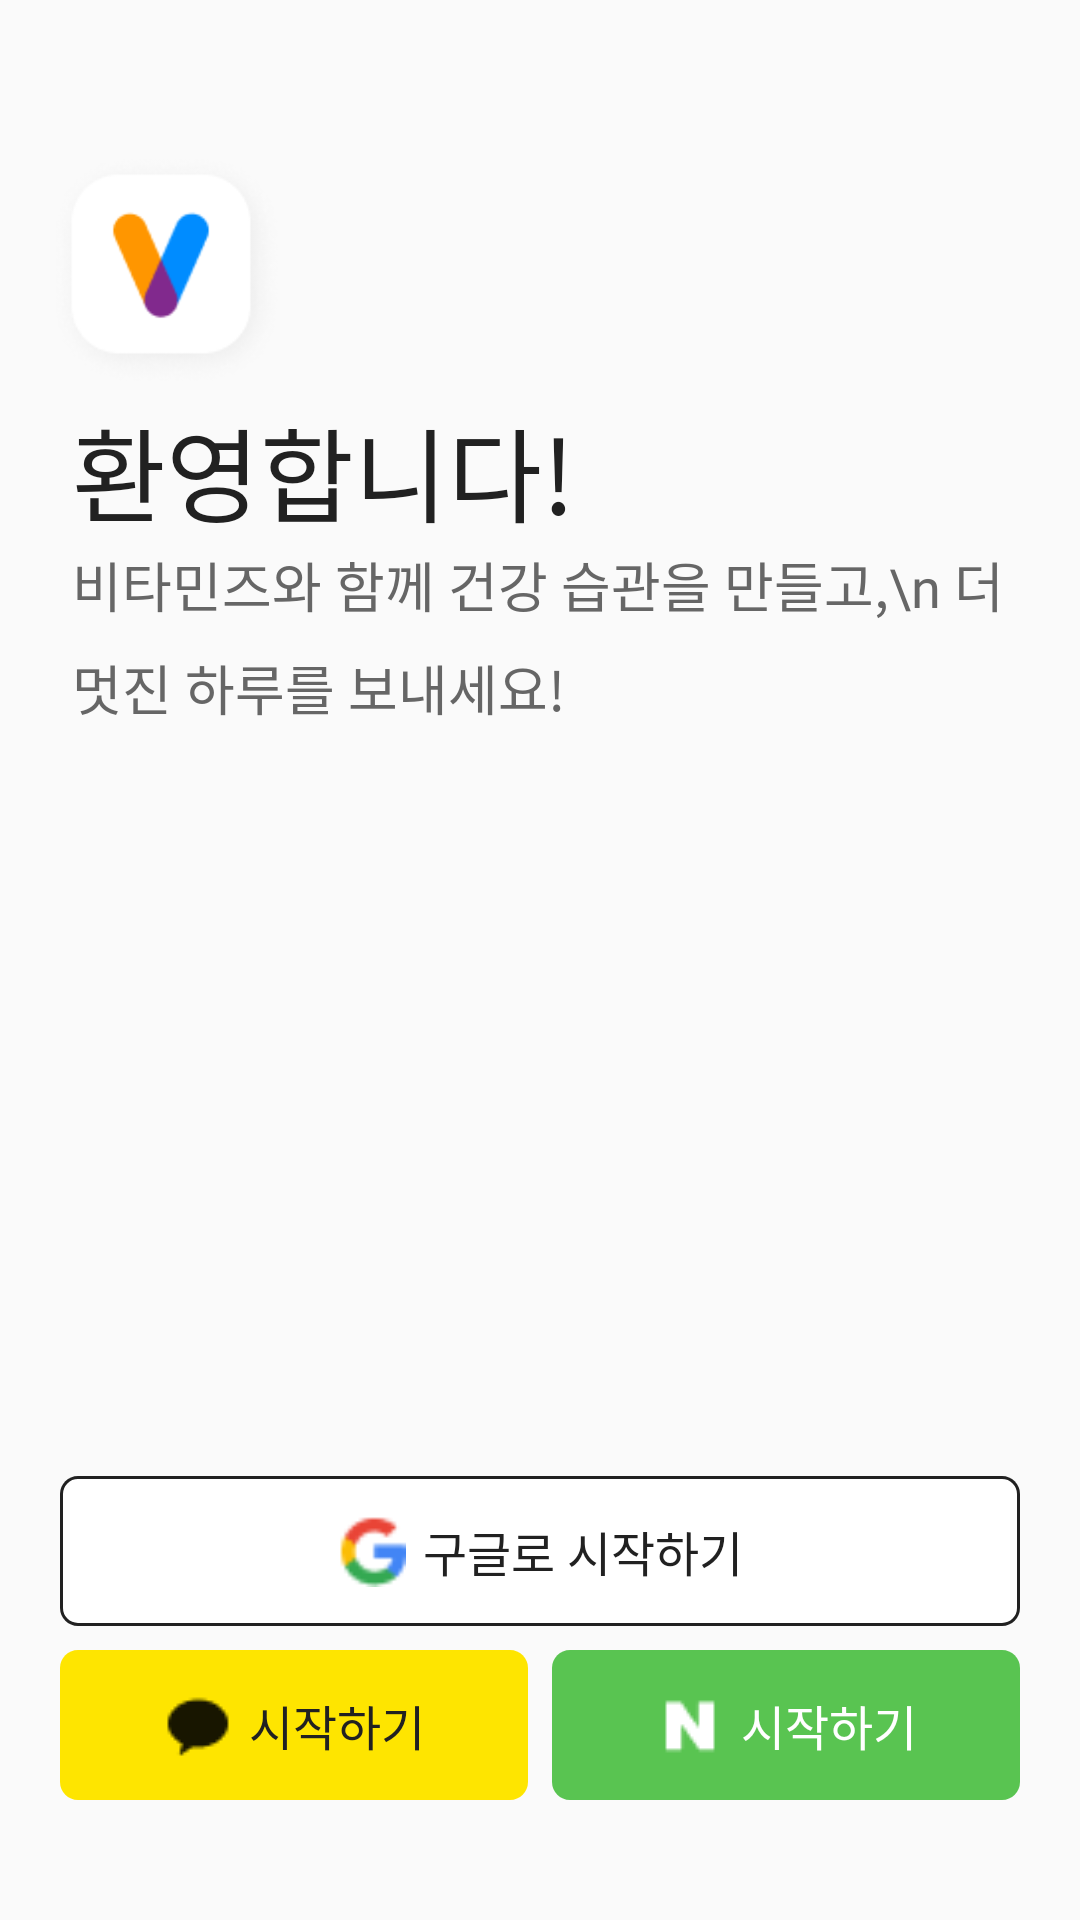

This screen was rendered from an Android layout file. Write that file and the resources it references.
<!-- AndroidManifest.xml: application theme AppTheme -->
<!-- res/layout/activity_login.xml -->
<?xml version="1.0" encoding="utf-8"?>
<layout xmlns:android="http://schemas.android.com/apk/res/android"
    xmlns:app="http://schemas.android.com/apk/res-auto"
    xmlns:tools="http://schemas.android.com/tools">

    <data>

    </data>

    <androidx.constraintlayout.widget.ConstraintLayout
        android:layout_width="match_parent"
        android:layout_height="match_parent"
        tools:context=".login.LoginAct">

        <ImageView
            android:id="@+id/login_symbol"
            android:layout_width="88dp"
            android:layout_height="88dp"
            android:src="@drawable/ic_login_v_symbolhdpi"
            app:layout_constraintTop_toTopOf="parent"
            app:layout_constraintLeft_toLeftOf="parent"
            android:layout_marginTop="44dp"
            android:layout_marginLeft="10dp" />

        <TextView
            android:id="@+id/login_welcome"
            android:layout_width="match_parent"
            android:layout_height="wrap_content"
            android:text="환영합니다!"
            android:layout_marginLeft="24dp"
            android:layout_marginRight="24dp"
            android:textColor="#212121"
            android:textSize="34dp"
            android:fontFamily="@font/notosanskr_bold"
            app:layout_constraintTop_toBottomOf="@+id/login_symbol"
            app:layout_constraintLeft_toLeftOf="parent"
            app:layout_constraintRight_toRightOf="parent" />

        <TextView
            android:id="@+id/login_sub_title"
            android:layout_width="match_parent"
            android:layout_height="wrap_content"
            android:text="비타민즈와 함께 건강 습관을 만들고,\n 더 멋진 하루를 보내세요!"
            android:fontFamily="@font/notosanskr_regular"
            android:textColor="#666666"
            android:textSize="18dp"
            android:layout_marginRight="24dp"
            android:layout_marginLeft="24dp"
            android:lineHeight="29dp"
            app:layout_constraintTop_toBottomOf="@+id/login_welcome"
            app:layout_constraintLeft_toLeftOf="parent"
            app:layout_constraintRight_toRightOf="parent" />

        <LinearLayout
            android:id="@+id/google_login_btn"
            android:layout_width="match_parent"
            android:layout_height="50dp"
            android:background="@drawable/google_login_btn_bg"
            app:layout_constraintLeft_toLeftOf="parent"
            app:layout_constraintRight_toRightOf="parent"
            app:layout_constraintBottom_toTopOf="@+id/kakao_login_btn"
            android:orientation="horizontal"
            android:gravity="center"
            android:layout_marginLeft="20dp"
            android:layout_marginRight="20dp"
            android:layout_marginBottom="8dp">

            <ImageView
                android:layout_width="24dp"
                android:layout_height="24dp"
                android:src="@drawable/google_logo"
                android:layout_marginRight="5dp" />

            <TextView
                android:layout_width="wrap_content"
                android:layout_height="wrap_content"
                android:text="구글로 시작하기"
                android:fontFamily="@font/notosanskr_regular"
                android:textSize="16dp"
                android:textColor="#212121" />

        </LinearLayout>

        <LinearLayout
            android:id="@+id/kakao_login_btn"
            android:layout_width="0dp"
            android:layout_height="50dp"
            android:background="@drawable/kakao_login_btn_bg"
            app:layout_constraintLeft_toLeftOf="parent"
            app:layout_constraintRight_toLeftOf="@+id/naver_login_btn"
            app:layout_constraintBottom_toBottomOf="parent"
            android:orientation="horizontal"
            android:gravity="center"
            android:layout_marginLeft="20dp"
            android:layout_marginRight="8dp"
            android:layout_marginBottom="40dp">

            <ImageView
                android:layout_width="24dp"
                android:layout_height="24dp"
                android:src="@drawable/kakao_logo"
                android:layout_marginRight="5dp" />

            <TextView
                android:layout_width="wrap_content"
                android:layout_height="wrap_content"
                android:text="시작하기"
                android:fontFamily="@font/notosanskr_regular"
                android:textSize="16dp"
                android:textColor="#212121" />

        </LinearLayout>

        <LinearLayout
            android:id="@+id/naver_login_btn"
            android:layout_width="0dp"
            android:layout_height="50dp"
            android:background="@drawable/naver_login_btn_bg"
            app:layout_constraintLeft_toRightOf="@+id/kakao_login_btn"
            app:layout_constraintRight_toRightOf="parent"
            app:layout_constraintBottom_toBottomOf="parent"
            android:orientation="horizontal"
            android:gravity="center"
            android:layout_marginRight="20dp"
            android:layout_marginBottom="40dp">

            <ImageView
                android:layout_width="24dp"
                android:layout_height="24dp"
                android:src="@drawable/naver_logo"
                android:layout_marginRight="5dp" />

            <TextView
                android:layout_width="wrap_content"
                android:layout_height="wrap_content"
                android:text="시작하기"
                android:fontFamily="@font/notosanskr_regular"
                android:textSize="16dp"
                android:textColor="#FFFFFF" />

        </LinearLayout>


    </androidx.constraintlayout.widget.ConstraintLayout>
</layout>
<!-- resources referenced by this layout -->
<resources>
  <!-- drawable google_login_btn_bg (drawable) -->
  <?xml version="1.0" encoding="utf-8"?>
  <vector
      xmlns:android="http://schemas.android.com/apk/res/android"
      xmlns:aapt="http://schemas.android.com/aapt"
      android:width="320dp"
      android:height="50dp"
      android:viewportWidth="320"
      android:viewportHeight="50"
      >
  
      <group>
  
          <clip-path
              android:pathData="M6 0H314C317.314 0 320 2.68629 320 6V44C320 47.3137 317.314 50 314 50H6C2.68629 50 0 47.3137 0 44V6C0 2.68629 2.68629 0 6 0Z"
              />
  
          <path
              android:pathData="M0 0V50H320V0"
              android:fillColor="#FFFFFF"
              />
  
          <path
              android:pathData="M6 0H314C317.314 0 320 2.68629 320 6V44C320 47.3137 317.314 50 314 50H6C2.68629 50 0 47.3137 0 44V6C0 2.68629 2.68629 0 6 0Z"
              android:strokeWidth="2"
              android:strokeColor="#212121"
              />
  
      </group>
  
  </vector>
  <!-- drawable google_logo: png bitmap (drawable, 678 bytes) -->
  <!-- drawable ic_login_v_symbolhdpi: png bitmap (drawable, 5698 bytes) -->
  <!-- drawable kakao_login_btn_bg (drawable) -->
  <?xml version="1.0" encoding="utf-8"?>
  <vector
      xmlns:android="http://schemas.android.com/apk/res/android"
      xmlns:aapt="http://schemas.android.com/aapt"
      android:width="156dp"
      android:height="50dp"
      android:viewportWidth="156"
      android:viewportHeight="50"
      >
  
      <group>
  
          <clip-path
              android:pathData="M6 0H150C153.314 0 156 2.68629 156 6V44C156 47.3137 153.314 50 150 50H6C2.68629 50 0 47.3137 0 44V6C0 2.68629 2.68629 0 6 0Z"
              />
  
          <path
              android:pathData="M0 0V50H156V0"
              android:fillColor="#FEE500"
              />
  
      </group>
  
  </vector>
  <!-- drawable kakao_logo: png bitmap (drawable, 460 bytes) -->
  <!-- drawable naver_login_btn_bg (drawable) -->
  <?xml version="1.0" encoding="utf-8"?>
  <vector
      xmlns:android="http://schemas.android.com/apk/res/android"
      xmlns:aapt="http://schemas.android.com/aapt"
      android:width="156dp"
      android:height="50dp"
      android:viewportWidth="156"
      android:viewportHeight="50"
      >
  
      <group>
  
          <clip-path
              android:pathData="M6 0H150C153.314 0 156 2.68629 156 6V44C156 47.3137 153.314 50 150 50H6C2.68629 50 0 47.3137 0 44V6C0 2.68629 2.68629 0 6 0Z"
              />
  
          <path
              android:pathData="M0 0V50H156V0"
              android:fillColor="#59C451"
              />
  
      </group>
  
  </vector>
  <!-- drawable naver_logo: png bitmap (drawable, 323 bytes) -->
  <style name="AppTheme" parent="Theme.AppCompat.Light">
  
          <item name="colorPrimary">@color/grey50Light</item>
          <item name="colorPrimaryDark">@color/colorPrimaryDark</item>
          <item name="colorAccent">@color/VitaBlue</item>
          <item name="colorControlNormal">@color/grey300</item>
          <item name="colorControlActivated">@color/VitaBlue</item>
          <item name="android:colorControlActivated">@color/VitaBlue</item>
          <item name="android:statusBarColor">@color/grey50Light</item>
          <item name="android:windowLightStatusBar">true</item>
          <item name="windowNoTitle">true</item>
  
      </style>
  <color name="grey50Light">#ffffff</color>
  <color name="colorPrimaryDark">#3700B3</color>
  <color name="VitaBlue">#008cff</color>
  <color name="grey300">#e0e0e0</color>
</resources>
